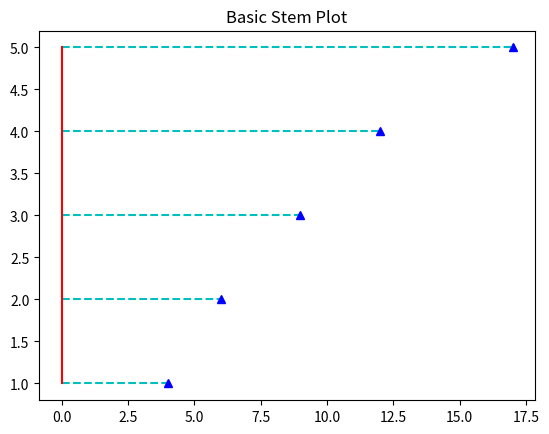
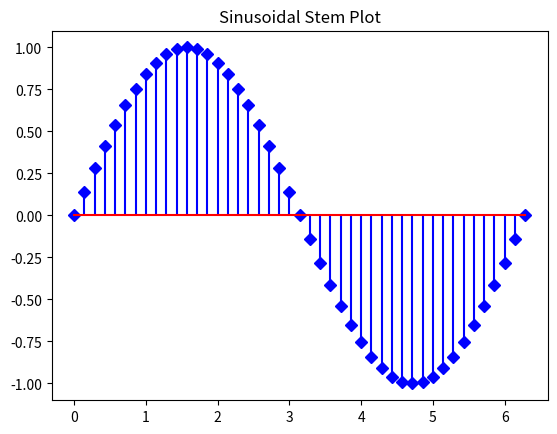
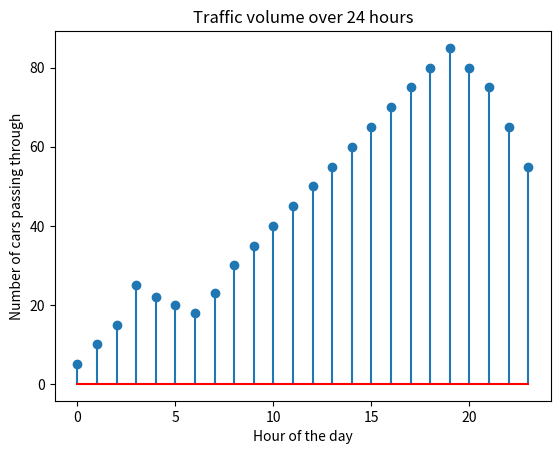

Generate these figures, in order, with matplotlib:
import matplotlib.pyplot as plt
import numpy as np

# basic stem plot
plt.figure()
x = [1,2,3,4,5]
y = [4,6,9,12,17]

plt.stem(x, y, linefmt='c--', markerfmt='^b', basefmt='r-', orientation='horizontal')
plt.title("Basic Stem Plot")

# sinusoidal stem plot
plt.figure()
sinusoidal_varX = np.linspace(0, 2 * np.pi, 45)
sinusoidal_varY = np.sin(sinusoidal_varX)

plt.stem(sinusoidal_varX, sinusoidal_varY, linefmt='b-', markerfmt='D', basefmt='r-')
plt.title("Sinusoidal Stem Plot")


# Example: Number of cars passing through a particular road intersection each hour of the day
plt.figure()
hours = np.arange(24)
num_of_cars = [5,10,15,25,22,20,18,23,30,35,40,45,50,55,60,65,70,75,80,85,80,75,65,55]

plt.stem(hours, num_of_cars, basefmt='r-')
plt.title("Traffic volume over 24 hours")
plt.xlabel("Hour of the day")
plt.ylabel("Number of cars passing through")
plt.show()